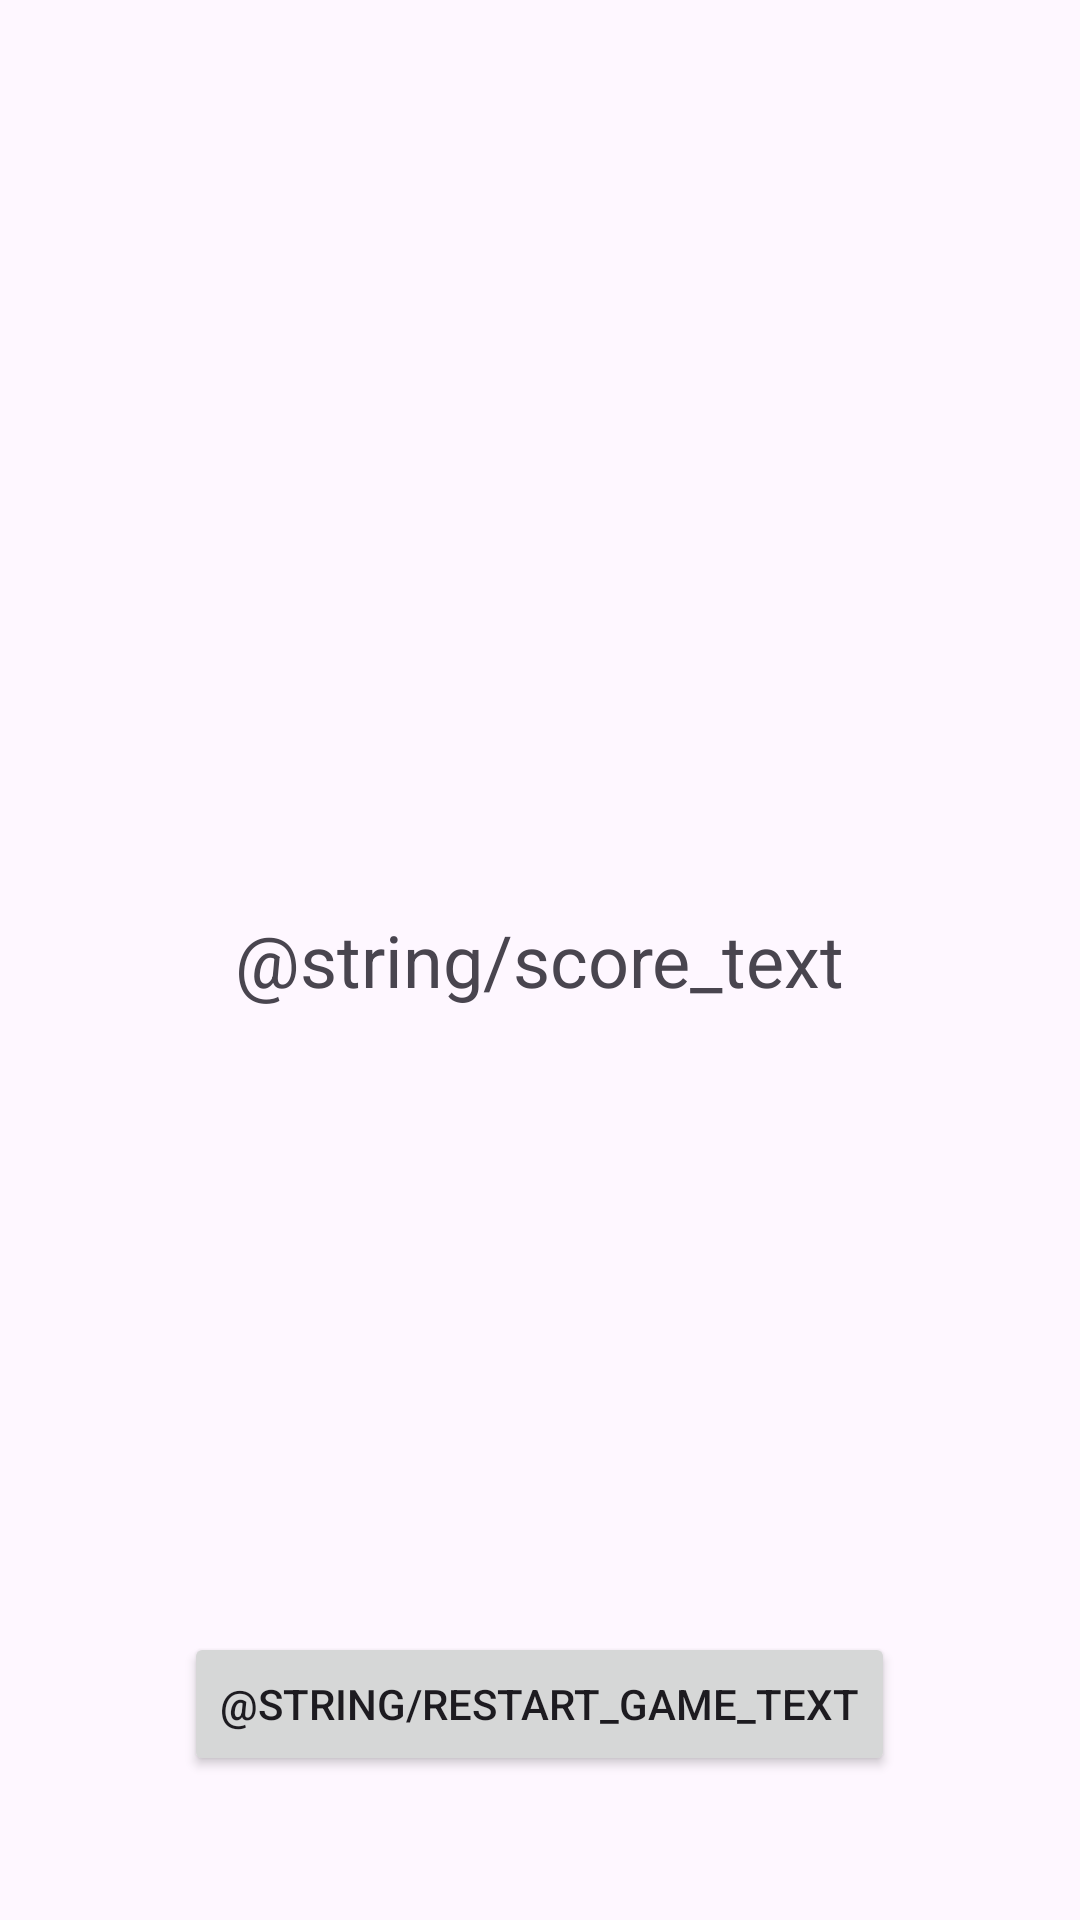

Layout XML and referenced resources for this Android screen:
<!-- AndroidManifest.xml: application theme Theme.QuestionsAnswers -->
<!-- res/layout/fragment_result.xml -->
<?xml version="1.0" encoding="utf-8"?>
<FrameLayout xmlns:android="http://schemas.android.com/apk/res/android"
    android:layout_width="match_parent"
    android:layout_height="match_parent"
    android:padding="16dp">

    <TextView
        android:id="@+id/scoreTextView"
        android:layout_width="wrap_content"
        android:layout_height="wrap_content"
        android:textSize="24sp"
        android:text="@string/score_text"
        android:layout_gravity="center"/>

    <Button
        android:id="@+id/restartButton"
        android:layout_width="wrap_content"
        android:layout_height="wrap_content"
        android:text="@string/restart_game_text"
        android:layout_gravity="center_horizontal|bottom"
        android:layout_marginBottom="32dp" />

</FrameLayout>
<!-- resources referenced by this layout -->
<resources>
  <style name="Theme.QuestionsAnswers" parent="Base.Theme.QuestionsAnswers" />
  <style name="Base.Theme.QuestionsAnswers" parent="Theme.Material3.DayNight.NoActionBar">
          
          
      </style>
</resources>
